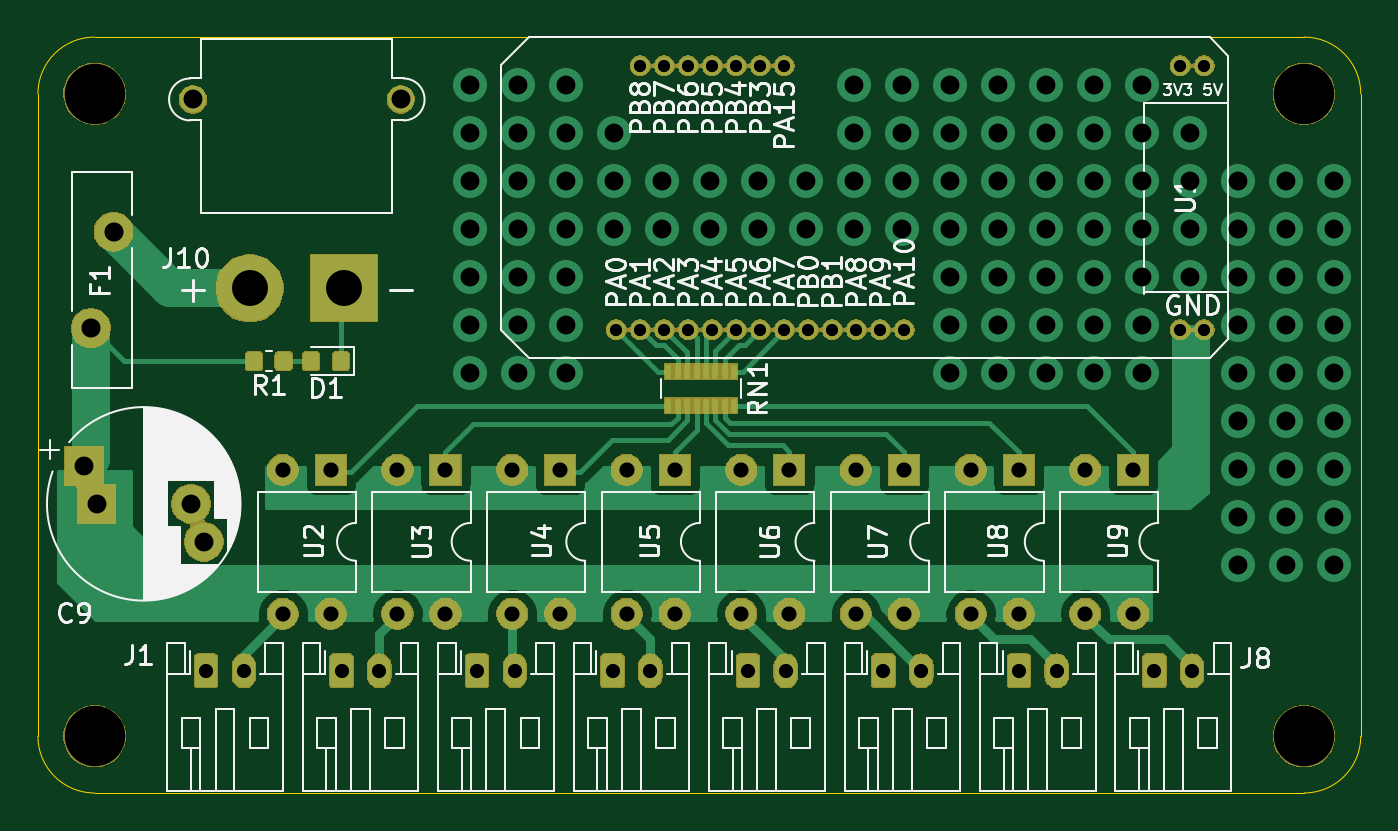
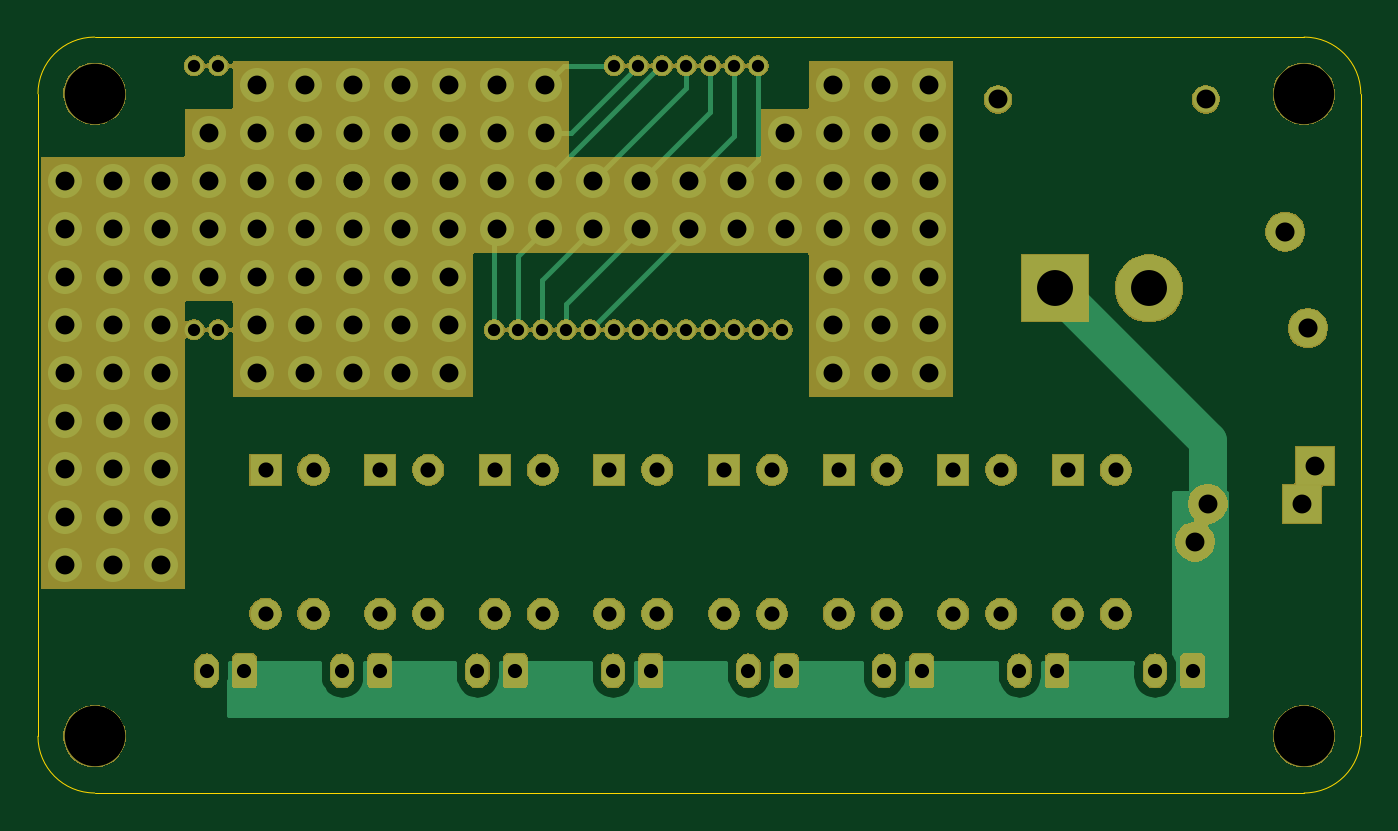
Circuit board: 11 layer files. Board 70.0 x 40.0 mm.
- bottom_copper: shield_servo_adc_sw_gpio_led-B_Cu.gbl (28052 bytes)
- bottom_mask: shield_servo_adc_sw_gpio_led-B_Mask.gbs (82980 bytes)
- paste: shield_servo_adc_sw_gpio_led-B_Paste.gbp (520 bytes)
- bottom_silk: shield_servo_adc_sw_gpio_led-B_SilkS.gbo (20653 bytes)
- outline: shield_servo_adc_sw_gpio_led-Edge_Cuts.gm1 (921 bytes)
- top_copper: shield_servo_adc_sw_gpio_led-F_Cu.gtl (48587 bytes)
- top_mask: shield_servo_adc_sw_gpio_led-F_Mask.gts (83163 bytes)
- paste: shield_servo_adc_sw_gpio_led-F_Paste.gtp (7645 bytes)
- top_silk: shield_servo_adc_sw_gpio_led-F_SilkS.gto (76206 bytes)
- drill: shield_servo_adc_sw_gpio_led-NPTH.drl (330 bytes)
- drill: shield_servo_adc_sw_gpio_led-PTH.drl (2917 bytes)

=== bottom_copper: shield_servo_adc_sw_gpio_led-B_Cu.gbl (28052 bytes, source omitted) ===
=== bottom_mask: shield_servo_adc_sw_gpio_led-B_Mask.gbs (82980 bytes, source omitted) ===
=== paste: shield_servo_adc_sw_gpio_led-B_Paste.gbp ===
G04 #@! TF.GenerationSoftware,KiCad,Pcbnew,(5.1.5)-3*
G04 #@! TF.CreationDate,2020-11-15T00:32:02+09:00*
G04 #@! TF.ProjectId,shield_servo_adc_sw_gpio_led,73686965-6c64-45f7-9365-72766f5f6164,rev?*
G04 #@! TF.SameCoordinates,PXb532b80PY717cbc0*
G04 #@! TF.FileFunction,Paste,Bot*
G04 #@! TF.FilePolarity,Positive*
%FSLAX46Y46*%
G04 Gerber Fmt 4.6, Leading zero omitted, Abs format (unit mm)*
G04 Created by KiCad (PCBNEW (5.1.5)-3) date 2020-11-15 00:32:02*
%MOMM*%
%LPD*%
G04 APERTURE LIST*
G04 APERTURE END LIST*
M02*

=== bottom_silk: shield_servo_adc_sw_gpio_led-B_SilkS.gbo (20653 bytes, source omitted) ===
=== outline: shield_servo_adc_sw_gpio_led-Edge_Cuts.gm1 ===
G04 #@! TF.GenerationSoftware,KiCad,Pcbnew,(5.1.5)-3*
G04 #@! TF.CreationDate,2020-11-15T00:32:02+09:00*
G04 #@! TF.ProjectId,shield_servo_adc_sw_gpio_led,73686965-6c64-45f7-9365-72766f5f6164,rev?*
G04 #@! TF.SameCoordinates,PXb532b80PY717cbc0*
G04 #@! TF.FileFunction,Profile,NP*
%FSLAX46Y46*%
G04 Gerber Fmt 4.6, Leading zero omitted, Abs format (unit mm)*
G04 Created by KiCad (PCBNEW (5.1.5)-3) date 2020-11-15 00:32:02*
%MOMM*%
%LPD*%
G04 APERTURE LIST*
%ADD10C,0.050000*%
G04 APERTURE END LIST*
D10*
X0Y-3000000D02*
G75*
G02X3000000Y0I3000000J0D01*
G01*
X3000000Y-40000000D02*
G75*
G02X0Y-37000000I0J3000000D01*
G01*
X70000000Y-37000000D02*
G75*
G02X67000000Y-40000000I-3000000J0D01*
G01*
X67000000Y0D02*
G75*
G02X70000000Y-3000000I0J-3000000D01*
G01*
X3000000Y0D02*
X67000000Y0D01*
X0Y-37000000D02*
X0Y-3000000D01*
X67000000Y-40000000D02*
X3000000Y-40000000D01*
X70000000Y-3000000D02*
X70000000Y-37000000D01*
M02*

=== top_copper: shield_servo_adc_sw_gpio_led-F_Cu.gtl (48587 bytes, source omitted) ===
=== top_mask: shield_servo_adc_sw_gpio_led-F_Mask.gts (83163 bytes, source omitted) ===
=== paste: shield_servo_adc_sw_gpio_led-F_Paste.gtp (7645 bytes, source omitted) ===
=== top_silk: shield_servo_adc_sw_gpio_led-F_SilkS.gto (76206 bytes, source omitted) ===
=== drill: shield_servo_adc_sw_gpio_led-NPTH.drl ===
M48
; DRILL file {KiCad (5.1.5)-3} date 2020/11/15 0:32:07
; FORMAT={-:-/ absolute / metric / decimal}
; #@! TF.CreationDate,2020-11-15T00:32:07+09:00
; #@! TF.GenerationSoftware,Kicad,Pcbnew,(5.1.5)-3
; #@! TF.FileFunction,NonPlated,1,2,NPTH
FMAT,2
METRIC
T1C3.200
%
G90
G05
T1
X67.0Y-3.0
X67.0Y-37.0
X3.0Y-37.0
X3.0Y-3.0
T0
M30

=== drill: shield_servo_adc_sw_gpio_led-PTH.drl ===
M48
; DRILL file {KiCad (5.1.5)-3} date 2020/11/15 0:32:07
; FORMAT={-:-/ absolute / metric / decimal}
; #@! TF.CreationDate,2020-11-15T00:32:07+09:00
; #@! TF.GenerationSoftware,Kicad,Pcbnew,(5.1.5)-3
; #@! TF.FileFunction,Plated,1,2,PTH
FMAT,2
METRIC
T1C0.650
T2C0.750
T3C0.800
T4C1.000
T5C1.010
T6C1.900
%
G90
G05
T1
X30.61Y-15.485
X31.88Y-1.515
X31.88Y-15.485
X33.15Y-1.515
X33.15Y-15.485
X34.42Y-1.515
X34.42Y-15.485
X35.69Y-1.515
X35.69Y-15.485
X36.96Y-1.515
X36.96Y-15.485
X38.23Y-1.515
X38.23Y-15.485
X39.5Y-1.515
X39.5Y-15.485
X40.77Y-15.485
X42.04Y-15.485
X43.31Y-15.485
X44.58Y-15.485
X45.85Y-15.485
X60.455Y-1.515
X60.455Y-15.485
X61.725Y-1.515
X61.725Y-15.485
T2
X51.911Y-33.54
X53.911Y-33.54
X59.08Y-33.54
X61.08Y-33.54
X8.9Y-33.54
X10.9Y-33.54
X37.574Y-33.54
X39.574Y-33.54
X23.237Y-33.54
X25.237Y-33.54
X16.069Y-33.54
X18.069Y-33.54
X44.743Y-33.54
X46.743Y-33.54
X30.406Y-33.54
X32.406Y-33.54
T3
X37.222Y-22.9
X37.222Y-30.52
X39.762Y-22.9
X39.762Y-30.52
X19.026Y-22.9
X19.026Y-30.52
X21.566Y-22.9
X21.566Y-30.52
X43.288Y-22.9
X43.288Y-30.52
X45.828Y-22.9
X45.828Y-30.52
X49.354Y-22.9
X49.354Y-30.52
X51.894Y-22.9
X51.894Y-30.52
X25.091Y-22.9
X25.091Y-30.52
X27.631Y-22.9
X27.631Y-30.52
X55.419Y-22.9
X55.419Y-30.52
X57.959Y-22.9
X57.959Y-30.52
X12.96Y-22.9
X12.96Y-30.52
X15.5Y-22.9
X15.5Y-30.52
X31.157Y-22.9
X31.157Y-30.52
X33.697Y-22.9
X33.697Y-30.52
T4
X22.86Y-2.54
X22.86Y-5.08
X22.86Y-7.62
X22.86Y-10.16
X22.86Y-12.7
X22.86Y-15.24
X22.86Y-17.78
X25.4Y-2.54
X25.4Y-5.08
X25.4Y-7.62
X25.4Y-10.16
X25.4Y-12.7
X25.4Y-15.24
X25.4Y-17.78
X27.94Y-2.54
X27.94Y-5.08
X27.94Y-7.62
X27.94Y-10.16
X27.94Y-12.7
X27.94Y-15.24
X27.94Y-17.78
X30.48Y-5.08
X30.48Y-7.62
X30.48Y-10.16
X33.02Y-7.62
X33.02Y-10.16
X35.56Y-7.62
X35.56Y-10.16
X38.1Y-7.62
X38.1Y-10.16
X40.64Y-7.62
X40.64Y-10.16
X43.18Y-2.54
X43.18Y-5.08
X43.18Y-7.62
X43.18Y-10.16
X45.72Y-2.54
X45.72Y-5.08
X45.72Y-7.62
X45.72Y-10.16
X48.26Y-2.54
X48.26Y-5.08
X48.26Y-7.62
X48.26Y-10.16
X48.26Y-12.7
X48.26Y-15.24
X48.26Y-17.78
X50.8Y-2.54
X50.8Y-5.08
X50.8Y-7.62
X50.8Y-10.16
X50.8Y-12.7
X50.8Y-15.24
X50.8Y-17.78
X53.34Y-2.54
X53.34Y-5.08
X53.34Y-7.62
X53.34Y-7.62
X53.34Y-10.16
X53.34Y-12.7
X53.34Y-15.24
X53.34Y-17.78
X55.88Y-2.54
X55.88Y-5.08
X55.88Y-7.62
X55.88Y-10.16
X55.88Y-12.7
X55.88Y-15.24
X55.88Y-17.78
X58.42Y-2.54
X58.42Y-5.08
X58.42Y-7.62
X58.42Y-10.16
X58.42Y-12.7
X58.42Y-15.24
X58.42Y-17.78
X60.96Y-5.08
X60.96Y-7.62
X60.96Y-10.16
X60.96Y-12.7
X63.5Y-7.62
X63.5Y-10.16
X63.5Y-12.7
X63.5Y-15.24
X63.5Y-17.78
X63.5Y-20.32
X63.5Y-22.86
X63.5Y-25.4
X63.5Y-27.94
X66.04Y-7.62
X66.04Y-10.16
X66.04Y-12.7
X66.04Y-15.24
X66.04Y-17.78
X66.04Y-20.32
X66.04Y-22.86
X66.04Y-25.4
X66.04Y-27.94
X68.58Y-7.62
X68.58Y-10.16
X68.58Y-12.7
X68.58Y-15.24
X68.58Y-17.78
X68.58Y-20.32
X68.58Y-22.86
X68.58Y-25.4
X68.58Y-27.94
X2.428Y-22.7
X3.1Y-24.7
X8.1Y-24.7
X8.772Y-26.7
X8.2Y-3.3
X19.2Y-3.3
T5
X2.8Y-15.4
X4.0Y-10.3
T6
X11.2Y-13.3
X16.2Y-13.3
T0
M30

